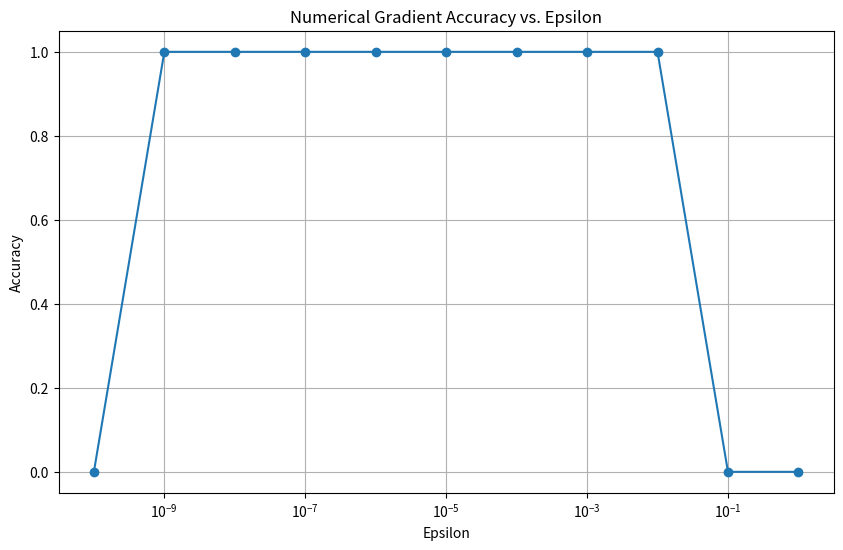

Reproduce this figure in Python.
import numpy as np
import matplotlib.pyplot as plt

def sigmoid(x):
    return 1 / (1 + np.exp(-x))

def sigmoid_derivative(x):
    return sigmoid(x) * (1 - sigmoid(x))

def forward_pass(X, W1, W2):
    A1 = np.dot(X, W1)
    Z1 = sigmoid(A1)
    A2 = np.dot(Z1, W2)
    Z2 = sigmoid(A2)
    return A1, Z1, A2, Z2

def calculate_loss(Z2, Y):
    return 0.5 * np.sum((Z2 - Y) ** 2)

def backward_pass(X, Z1, A2, Z2, Y, W2):
    m = X.shape[0]

    dZ2 = Z2 - Y
    dA2 = dZ2 * sigmoid_derivative(A2)
    dW2 = np.dot(Z1.T, dA2)

    dZ1 = np.dot(dA2, W2.T)
    dA1 = dZ1 * sigmoid_derivative(A1)
    dW1 = np.dot(X.T, dA1)

    return dW1, dW2

def numerical_gradient_check(X, Y, W1, W2, epsilon=1e-5):
    gradients = []

    for weight_matrix, gradient_matrix in zip([W1, W2], [np.zeros_like(W1), np.zeros_like(W2)]):
        rows, cols = weight_matrix.shape
        # print(weight_matrix , gradient_matrix)
        for i in range(rows):
            for j in range(cols):
                # Perturb the weight matrix
                weight_matrix[i, j] += epsilon

                # Forward pass with perturbed weight matrix
                _, _, _, Z2_plus_epsilon = forward_pass(X, W1, W2)
                loss_plus_epsilon = calculate_loss(Z2_plus_epsilon, Y)

                # Reset the weight matrix to original value
                weight_matrix[i, j] -= 2 * epsilon

                # Forward pass with perturbed weight matrix
                _, _, _, Z2_minus_epsilon = forward_pass(X, W1, W2)
                loss_minus_epsilon = calculate_loss(Z2_minus_epsilon, Y)

                # Numerical gradient approximation
                numerical_gradient = (loss_plus_epsilon - loss_minus_epsilon) / (2 * epsilon)

                # Reset the weight matrix to original value
                weight_matrix[i, j] += epsilon

                gradient_matrix[i, j] = numerical_gradient

        gradients.append(gradient_matrix)

    return gradients

# Example usage
X = np.array([[1, 1]])
Y = np.array([[0, 1]])

# Initialize weights
np.random.seed(42)
W1 = np.random.rand(2, 2)
W2 = np.random.rand(2, 2)


epsilon_values = np.logspace(-10, 0, 11)  # Vary epsilon from 10^(-10) to 1
accuracy_values = []

for epsilon in epsilon_values:
    # Forward pass
    A1, Z1, A2, Z2 = forward_pass(X, W1, W2)

    # Backward pass
    dW1, dW2 = backward_pass(X, Z1, A2, Z2, Y, W2)

    # Numerical gradient check
    numerical_gradients = numerical_gradient_check(X, Y, W1, W2, epsilon)

    # Calculate accuracy
    accuracy = np.allclose(dW1, numerical_gradients[0]) and np.allclose(dW2, numerical_gradients[1])
    accuracy_values.append(accuracy)

# Plotting
plt.figure(figsize=(10, 6))
plt.semilogx(epsilon_values, accuracy_values, marker='o', linestyle='-')
plt.title('Numerical Gradient Accuracy vs. Epsilon')
plt.xlabel('Epsilon')
plt.ylabel('Accuracy')
plt.grid(True)
plt.show()

# Print gradients for comparison
print("Analytical Gradients:")
print(dW1)
print(dW2)

print("\nNumerical Gradients:")
print(numerical_gradients[0])
print(numerical_gradients[1])
